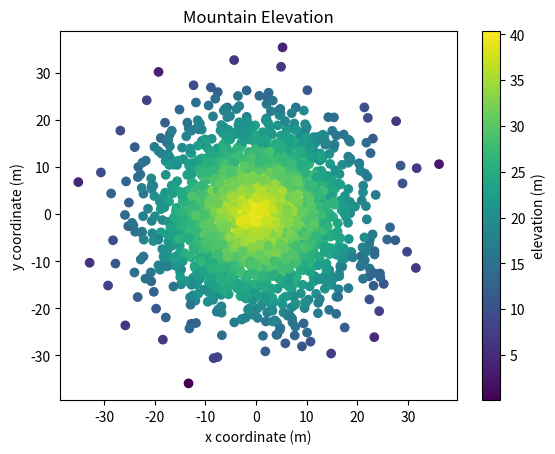

The matplotlib source for this figure:
#!/usr/bin/env python3
import numpy as np
import matplotlib.pyplot as plt

np.random.seed(5)

x = np.random.randn(2000) * 10
y = np.random.randn(2000) * 10
z = np.random.randn(2000) + 40 - np.sqrt(np.square(x) + np.square(y))

plt.scatter(x, y, c=z)
plt.colorbar(label="elevation (m)")
plt.title('Mountain Elevation')
plt.xlabel('x coordinate (m)')
plt.ylabel('y coordinate (m)')
plt.show()